The GitHub repository nguoren/TensorFlow_Tutorials contains a labelled image folder "zentangle_image" with 4 categories: cadent, crescent moon, onamoto, pokeroot. Examples follow, each with its label.

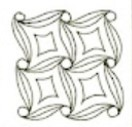
Label: cadent

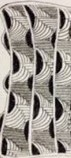
Label: crescent moon

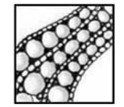
Label: onamoto

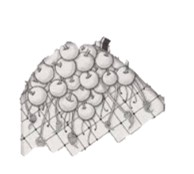
Label: pokeroot

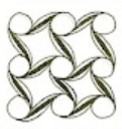
Label: cadent

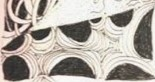
Label: crescent moon
